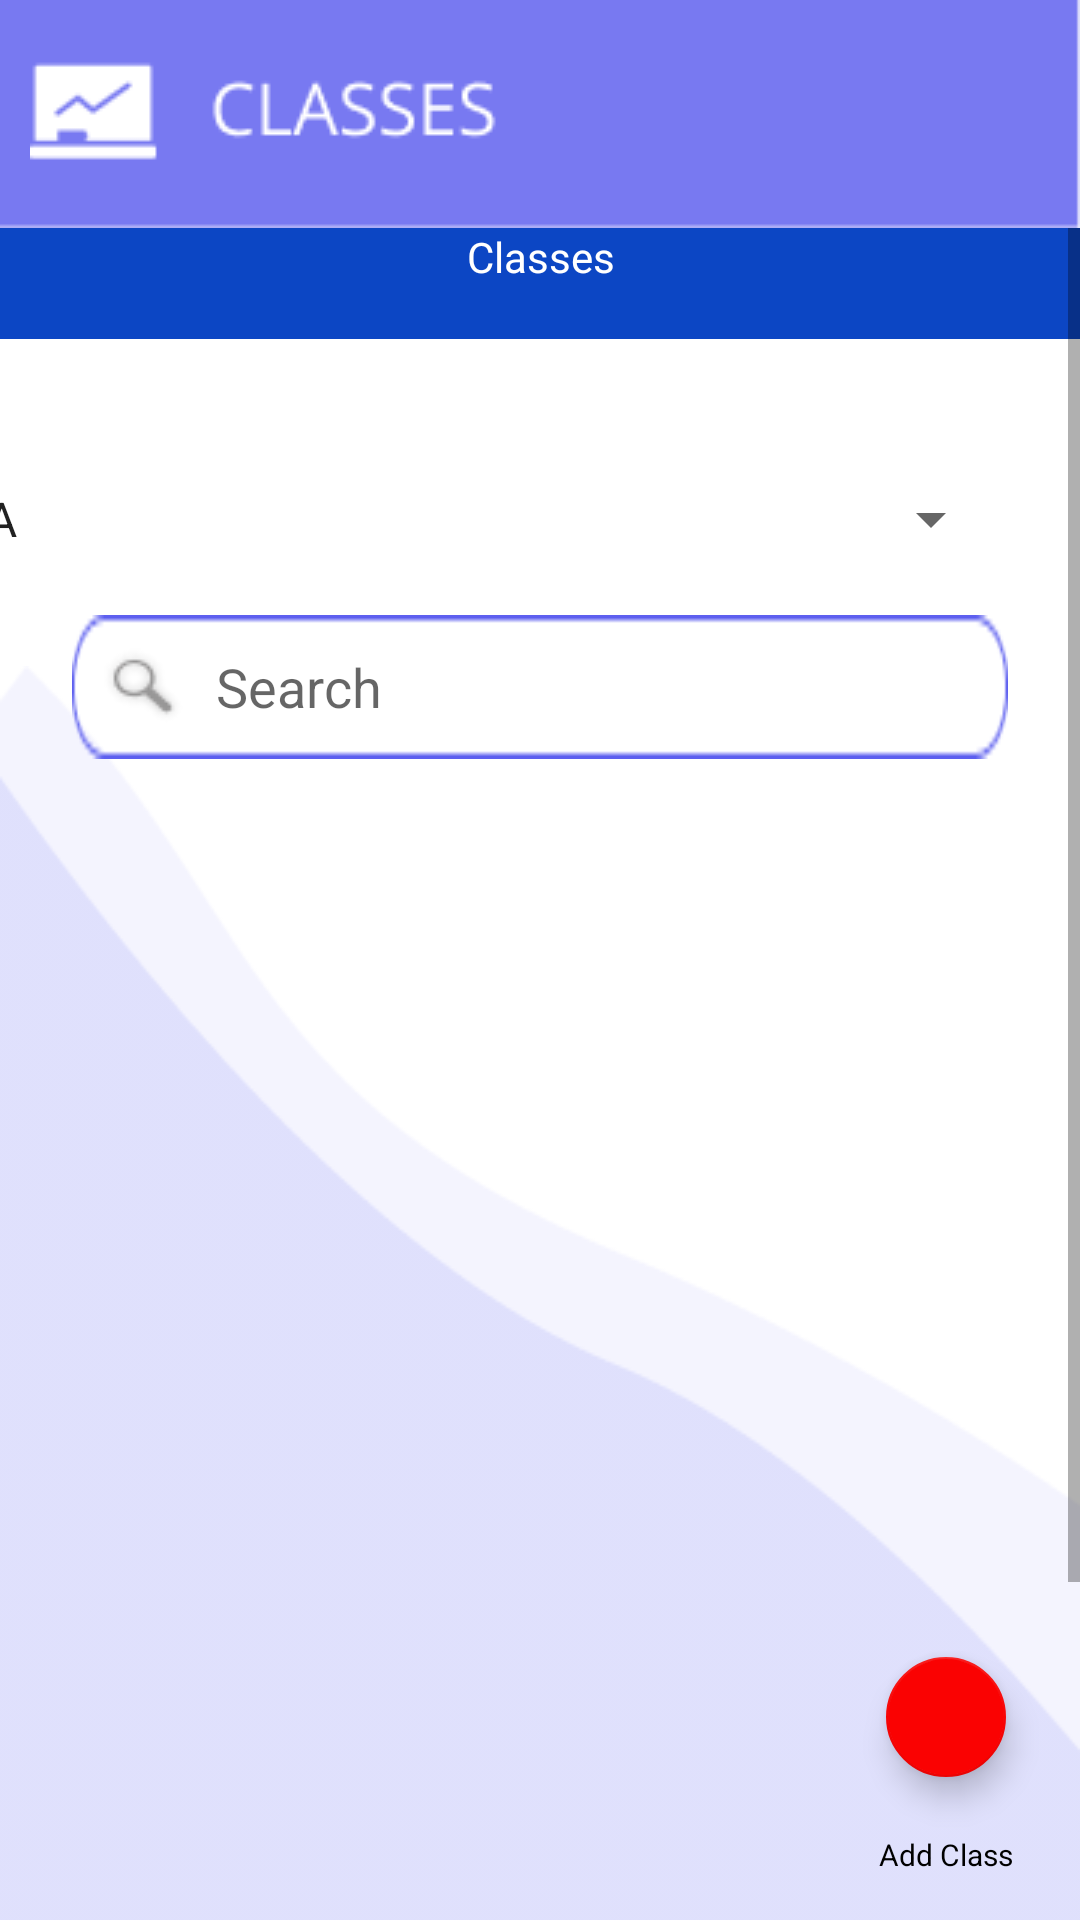

Layout XML and referenced resources for this Android screen:
<!-- AndroidManifest.xml: application theme Theme.SchoolManagment -->
<!-- res/layout/activity_view_classes.xml -->
<?xml version="1.0" encoding="utf-8"?>
<androidx.constraintlayout.widget.ConstraintLayout xmlns:android="http://schemas.android.com/apk/res/android"
    xmlns:app="http://schemas.android.com/apk/res-auto"
    xmlns:tools="http://schemas.android.com/tools"
    android:id="@+id/mainlay"
    android:layout_width="match_parent"
    android:layout_height="match_parent"
    android:background="#FFFFFF"
    tools:context=".ViewClasses">

    <ImageView
        android:id="@+id/imageView30"
        android:layout_width="0dp"
        android:layout_height="wrap_content"
        android:scaleType="fitXY"
        app:layout_constraintBottom_toBottomOf="parent"
        app:layout_constraintStart_toStartOf="parent"
        app:srcCompat="@drawable/reccadd" />

    <ImageView
        android:id="@+id/imageView31"
        android:layout_width="0dp"
        android:layout_height="wrap_content"
        android:scaleType="fitXY"
        app:layout_constraintBottom_toBottomOf="parent"
        app:layout_constraintEnd_toEndOf="parent"
        app:layout_constraintStart_toStartOf="parent"
        app:srcCompat="@drawable/reccc" />

    <LinearLayout
        android:id="@+id/linearLayout4"
        android:layout_width="match_parent"
        android:layout_height="wrap_content"
        android:background="@drawable/appbar"
        android:orientation="horizontal"
        android:paddingStart="10dp"
        android:paddingEnd="10dp"
        app:layout_constraintEnd_toEndOf="parent"
        app:layout_constraintStart_toStartOf="parent"
        app:layout_constraintTop_toTopOf="parent">

        <ImageView
            android:id="@+id/btnBack"
            android:layout_width="wrap_content"
            android:layout_height="match_parent"
            app:srcCompat="@drawable/ic_baseline_arrow_back_ios_24" />

        <ImageView
            android:id="@+id/imageView11"
            android:layout_width="wrap_content"
            android:layout_height="match_parent"
            app:srcCompat="@drawable/classicon" />
    </LinearLayout>


    <ScrollView
        android:layout_width="0dp"
        android:layout_height="0dp"
        app:layout_constraintBottom_toBottomOf="parent"
        app:layout_constraintEnd_toEndOf="parent"
        app:layout_constraintHorizontal_bias="0.0"
        app:layout_constraintStart_toStartOf="parent"
        app:layout_constraintTop_toBottomOf="@+id/linearLayout4"
        app:layout_constraintVertical_bias="0.0">

        <androidx.constraintlayout.widget.ConstraintLayout
            android:layout_width="match_parent"
            android:layout_height="wrap_content">

            <EditText
                android:id="@+id/editTextsearchstd2"
                android:layout_width="0dp"
                android:layout_height="wrap_content"
                android:layout_marginStart="24dp"
                android:layout_marginTop="8dp"
                android:layout_marginEnd="24dp"
                android:background="@drawable/search"
                android:drawableStart="@drawable/search_icon"
                android:drawablePadding="10dp"
                android:ems="10"
                android:hint="Search"
                android:inputType="textPersonName"
                android:minHeight="48dp"
                android:padding="10dp"
                android:textColor="#000000"
                app:cornerRadius="30dp"
                app:layout_constraintEnd_toEndOf="parent"
                app:layout_constraintStart_toStartOf="parent"
                app:layout_constraintTop_toBottomOf="@+id/spinner2"
                tools:ignore="TouchTargetSizeCheck" />

            <androidx.recyclerview.widget.RecyclerView
                android:id="@+id/result_recycle"
                android:layout_width="358dp"
                android:layout_height="512dp"
                android:layout_marginStart="24dp"
                android:layout_marginTop="16dp"
                android:layout_marginEnd="24dp"
                app:layout_constraintBottom_toBottomOf="parent"
                app:layout_constraintEnd_toEndOf="parent"
                app:layout_constraintHorizontal_bias="1.0"
                app:layout_constraintStart_toStartOf="parent"
                app:layout_constraintTop_toBottomOf="@+id/editTextsearchstd2" />

            <Spinner
                android:id="@+id/spinner2"
                android:layout_width="360dp"
                android:layout_height="48dp"
                android:layout_marginStart="26dp"
                android:layout_marginTop="36dp"
                android:layout_marginEnd="26dp"
                android:entries="@array/drop"
                android:minHeight="48dp"
                app:cornerRadius="30dp"
                app:layout_constraintEnd_toEndOf="parent"
                app:layout_constraintHorizontal_bias="1.0"
                app:layout_constraintStart_toStartOf="parent"
                app:layout_constraintTop_toBottomOf="@+id/linearLayout"
                tools:ignore="SpeakableTextPresentCheck" />

            <LinearLayout
                android:id="@+id/linearLayout"
                android:layout_width="413dp"
                android:layout_height="37dp"
                android:background="#0C46C4"
                android:orientation="horizontal"
                app:layout_constraintEnd_toEndOf="parent"
                app:layout_constraintStart_toStartOf="parent"
                app:layout_constraintTop_toTopOf="parent">


                <TextView
                    android:id="@+id/textView21"
                    android:layout_width="wrap_content"
                    android:layout_height="wrap_content"
                    android:layout_weight="1"
                    android:text="@string/classes"
                    android:textAlignment="center"
                    android:textColor="#FFFFFF" />


            </LinearLayout>

        </androidx.constraintlayout.widget.ConstraintLayout>
    </ScrollView>

    <com.google.android.material.floatingactionbutton.FloatingActionButton
        android:id="@+id/floatingActionBtb"
        android:layout_width="wrap_content"
        android:layout_height="wrap_content"
        android:background="#FFFFFF"
        android:backgroundTint="#FA0202"
        android:clickable="true"
        app:backgroundTint="#F80505"
        app:fabSize="mini"
        app:layout_constraintBottom_toBottomOf="parent"
        app:layout_constraintEnd_toEndOf="parent"
        app:layout_constraintHorizontal_bias="0.934"
        app:layout_constraintStart_toStartOf="parent"
        app:layout_constraintTop_toTopOf="parent"
        app:layout_constraintVertical_bias="0.926"
        app:rippleColor="#FFFFFF"
        app:srcCompat="@drawable/plus"
        app:tint="#FFFFFF"
        tools:ignore="SpeakableTextPresentCheck" />

    <TextView
        android:id="@+id/textView23"
        android:layout_width="wrap_content"
        android:layout_height="wrap_content"
        android:text="@string/addclass"
        android:textColor="#000000"
        android:textSize="10sp"
        app:layout_constraintBottom_toBottomOf="parent"
        app:layout_constraintEnd_toEndOf="@+id/floatingActionBtb"
        app:layout_constraintStart_toStartOf="@+id/floatingActionBtb"
        app:layout_constraintTop_toBottomOf="@+id/floatingActionBtb" />
</androidx.constraintlayout.widget.ConstraintLayout>
<!-- resources referenced by this layout -->
<resources>
  <string-array name="drop">
          <item>3 A</item>
          <item>3 B</item>
          <item>3 C</item>
          <item>3 D</item>
      </string-array>
  <!-- drawable appbar: png bitmap (drawable, 416 bytes) -->
  <!-- drawable classicon: png bitmap (drawable, 1815 bytes) -->
  <!-- drawable reccadd: png bitmap (drawable, 3755 bytes) -->
  <!-- drawable reccc: png bitmap (drawable-v24, 3846 bytes) -->
  <!-- drawable search: png bitmap (drawable, 833 bytes) -->
  <!-- drawable search_icon: png bitmap (drawable, 1228 bytes) -->
  <string name="addclass"> Add Class</string>
  <string name="classes">  Classes</string>
  <style name="Theme.SchoolManagment" parent="Theme.MaterialComponents.DayNight.NoActionBar">
          
          <item name="colorPrimary">@color/purple_500</item>
          <item name="colorPrimaryVariant">@color/purple_700</item>
          <item name="colorOnPrimary">@color/white</item>
          
          <item name="colorSecondary">@color/teal_200</item>
          <item name="colorSecondaryVariant">@color/teal_700</item>
          <item name="colorOnSecondary">@color/black</item>
          
          <item name="android:statusBarColor" tools:targetApi="l">?attr/colorPrimaryVariant</item>
          
      </style>
  <!-- not gathered from this repository: default colours our renderer supplied (Android Studio template values) -->
  <color name="purple_500">#FF6200EE</color>
  <color name="purple_700">#FF3700B3</color>
  <color name="teal_200">#FF03DAC5</color>
  <color name="teal_700">#FF018786</color>
  <color name="black">#FF000000</color>
  <color name="white">#FFFFFFFF</color>
</resources>
